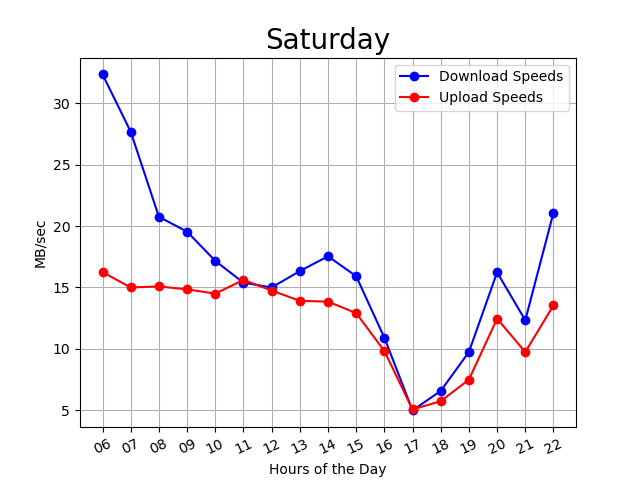

Source data for this figure (header and first rows):
06:05:24, 06, 27, 18
06:10:16, 06, 32, 16
06:15:07, 06, 34, 15
06:19:58, 06, 32, 15
06:24:49, 06, 34, 17
06:29:40, 06, 33, 17
06:34:31, 06, 32, 15
06:39:23, 06, 34, 17
06:44:14, 06, 34, 17
06:49:05, 06, 32, 15
06:53:56, 06, 33, 16
06:58:47, 06, 31, 17
07:03:38, 07, 30, 17
07:08:29, 07, 25, 15
07:13:20, 07, 29, 16
07:18:10, 07, 27, 13
07:23:02, 07, 28, 13
07:27:53, 07, 29, 14
07:32:44, 07, 24, 14
07:37:35, 07, 32, 15
07:42:26, 07, 31, 17
07:47:17, 07, 27, 15
07:52:08, 07, 27, 16
07:56:59, 07, 23, 15
08:01:51, 08, 23, 16
08:06:42, 08, 25, 14
08:11:33, 08, 24, 16
08:16:24, 08, 24, 15
08:21:15, 08, 23, 13
08:26:06, 08, 18, 16
08:30:57, 08, 17, 18
08:35:49, 08, 21, 13
08:40:40, 08, 15, 16
08:45:31, 08, 18, 15
08:50:22, 08, 19, 14
08:55:13, 08, 22, 15
09:00:04, 09, 21, 15
09:04:55, 09, 17, 16
09:09:47, 09, 19, 15
09:14:38, 09, 18, 13
09:19:29, 09, 19, 16
09:24:21, 09, 18, 16
09:29:12, 09, 21, 16
09:34:04, 09, 22, 13
09:38:55, 09, 24, 13
09:43:46, 09, 21, 13
09:48:37, 09, 19, 15
09:53:27, 09, 18, 17
09:58:18, 09, 17, 15
10:03:10, 10, 21, 15
10:08:02, 10, 18, 14
10:12:53, 10, 19, 19
10:17:44, 10, 14, 16
10:22:35, 10, 17, 17
10:27:26, 10, 15, 14
10:32:17, 10, 17, 16
10:37:08, 10, 16, 13
10:41:59, 10, 18, 11
10:46:51, 10, 17, 11
10:51:42, 10, 19, 13
10:56:33, 10, 15, 15
... 161 more rows
